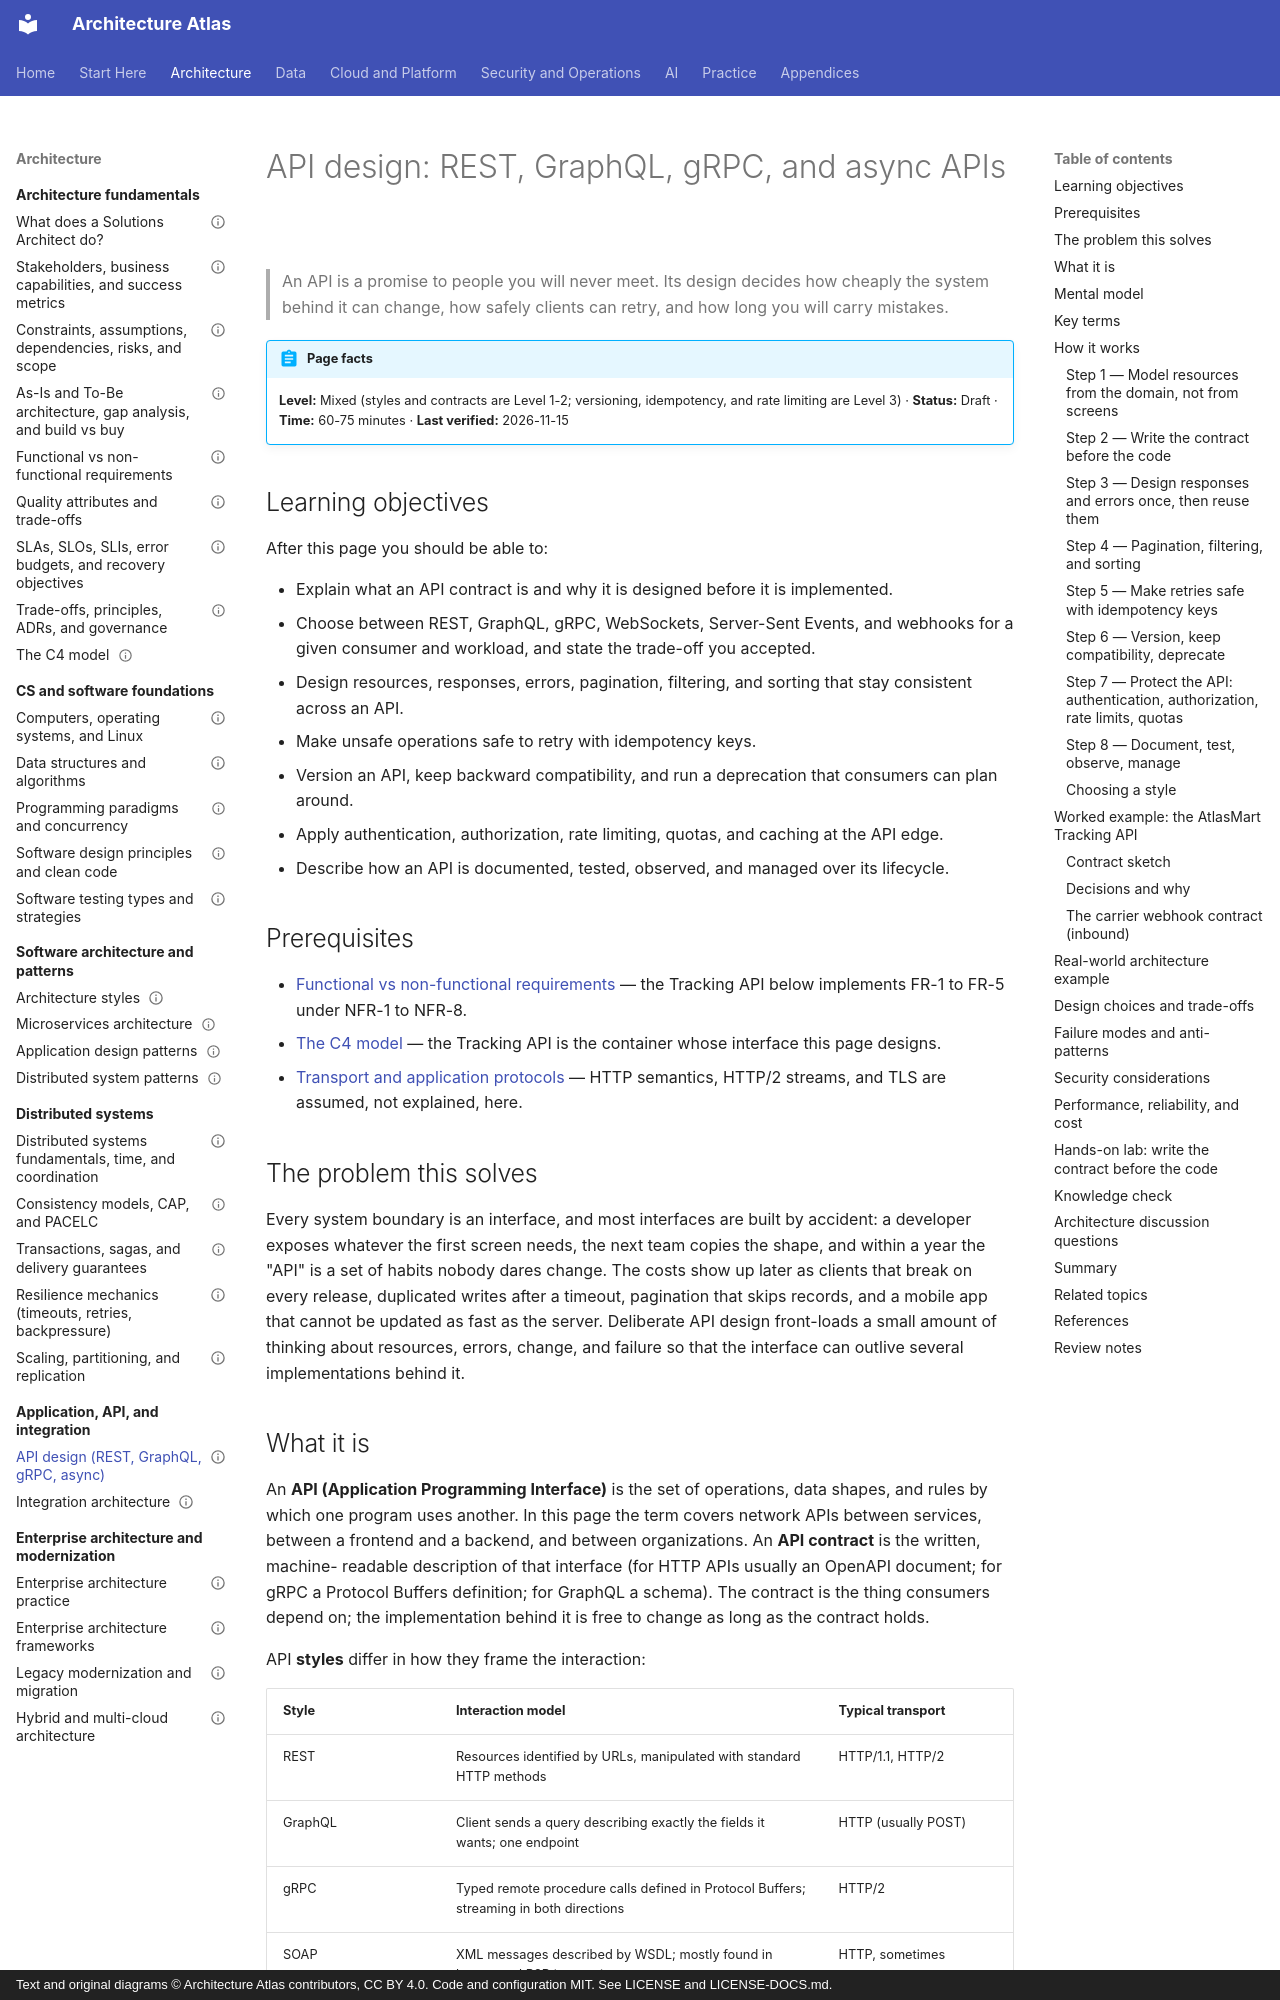

repository: vinay9354/architecture-atlas · page: application-and-api-architecture/api-design-rest-graphql-grpc-and-async-apis/index.html · generator: mkdocs · copyright: Text and original diagrams © Architecture Atlas contributors, CC BY 4.0. Code and configuration MIT. See LICENSE and LICENSE-DOCS.md.

---
title: "API design: REST, GraphQL, gRPC, and async APIs"
description: "How to choose an API style, design a contract that survives change, and handle pagination, idempotency, versioning, rate limits, and webhooks without surprising your consumers."
domain: "Application, API, and integration architecture"
level: Mixed
status: Draft
estimated_time: "60-75 minutes"
last_verified: 2026-11-15
coverage_ids:
  - D05-T02
prerequisites:
  - Functional vs non-functional requirements
  - The C4 model
  - Transport and application protocols
tags:
  - application-and-api-architecture
  - api-design
  - rest
  - graphql
  - grpc
  - webhooks
  - level-1-understand
  - level-2-apply
  - level-3-architect
---

# API design: REST, GraphQL, gRPC, and async APIs

> An API is a promise to people you will never meet. Its design decides how cheaply the system
> behind it can change, how safely clients can retry, and how long you will carry mistakes.

!!! abstract "Page facts"
    **Level:** Mixed (styles and contracts are Level 1-2; versioning, idempotency, and rate limiting
    are Level 3) · **Status:** Draft · **Time:** 60-75 minutes · **Last verified:** 2026-11-15

## Learning objectives

After this page you should be able to:

- Explain what an API contract is and why it is designed before it is implemented.
- Choose between REST, GraphQL, gRPC, WebSockets, Server-Sent Events, and webhooks for a given
  consumer and workload, and state the trade-off you accepted.
- Design resources, responses, errors, pagination, filtering, and sorting that stay consistent across
  an API.
- Make unsafe operations safe to retry with idempotency keys.
- Version an API, keep backward compatibility, and run a deprecation that consumers can plan around.
- Apply authentication, authorization, rate limiting, quotas, and caching at the API edge.
- Describe how an API is documented, tested, observed, and managed over its lifecycle.

## Prerequisites

- [Functional vs non-functional requirements](../architecture-fundamentals/functional-vs-non-functional-requirements.md)
  — the Tracking API below implements FR-1 to FR-5 under NFR-1 to NFR-8.
- [The C4 model](../architecture-fundamentals/c4-model.md) — the Tracking API is the container whose
  interface this page designs.
- [Transport and application protocols](../networking/transport-and-application-protocols.md) —
  HTTP semantics, HTTP/2 streams, and TLS are assumed, not explained, here.

## The problem this solves

Every system boundary is an interface, and most interfaces are built by accident: a developer exposes
whatever the first screen needs, the next team copies the shape, and within a year the "API" is a
set of habits nobody dares change. The costs show up later as clients that break on every release,
duplicated writes after a timeout, pagination that skips records, and a mobile app that cannot be
updated as fast as the server. Deliberate API design front-loads a small amount of thinking about
resources, errors, change, and failure so that the interface can outlive several implementations
behind it.
